9-way image classification set "mushrooms" from GitHub (CMallart/ateliers-NN); label vocabulary: Agaricus, Amanita, Boletus, Cortinarius, Entoloma, Hygrocybe, Lactarius, Russula, Suillus.

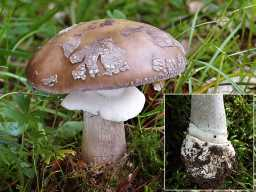
Label: Amanita

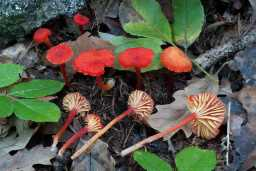
Label: Hygrocybe

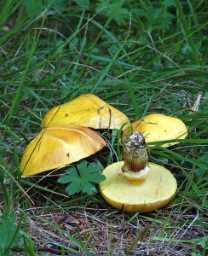
Label: Suillus

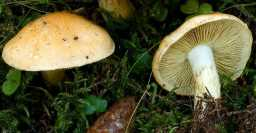
Label: Cortinarius

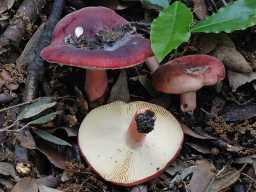
Label: Russula

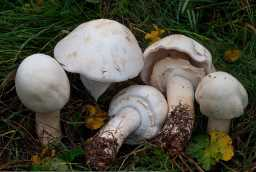
Label: Agaricus
